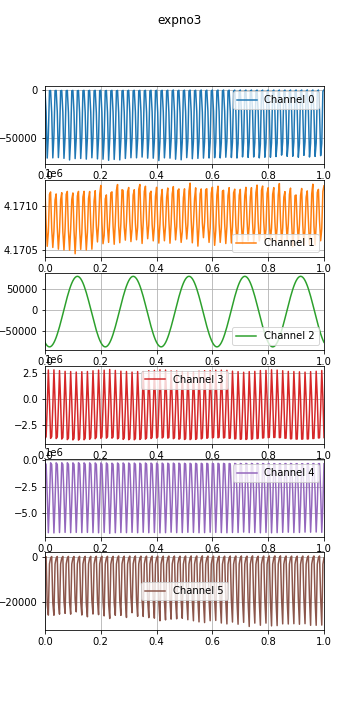

Data behind this chart, as committed beside it:
time, , , , , , , 
0.0, 1597402492, -489, 4171170, -76786, -3868469, -229493, -295, 
0.004, 1597402492, -23539, 4170800, -81325, -3685954, -398496, 350, 
0.008, 1597402492, -71681, 4170544, -84628, -728997, -3311421, -21077, 
0.012, 1597402492, -48006, 4170704, -86653, 2825739, -6875023, -25623, 
0.016, 1597402492, -600, 4171125, -87372, -161380, -3924312, -2849, 
0.02, 1597402492, -506, 4171153, -86744, -3847329, -240617, -287, 
0.024, 1597402492, -23432, 4170745, -84774, -3682548, -398454, 424, 
0.028, 1597402492, -71481, 4170531, -81517, -723491, -3321087, -20243, 
0.032, 1597402492, -48098, 4170713, -77053, 2837309, -6896098, -25685, 
0.036, 1597402492, -614, 4171061, -71405, -160723, -3940821, -2892, 
0.04, 1597402492, -340, 4171131, -64695, -3867967, -242069, -290, 
0.044, 1597402492, -22951, 4170752, -56973, -3722016, -386881, 438, 
0.048, 1597402492, -71175, 4170512, -48409, -792306, -3285652, -20064, 
0.052, 1597402492, -48374, 4170706, -39129, 2763423, -6860781, -25206, 
0.056, 1597402492, -736, 4171064, -29293, -227768, -3915926, -2870, 
0.06, 1597402492, -407, 4171145, -19045, -3917071, -238636, -280, 
0.064, 1597402492, -23377, 4170702, -8532, -3763706, -393647, 477, 
0.068, 1597402492, -71983, 4170503, 2035, -842949, -3286529, -19520, 
0.072, 1597402492, -49405, 4170742, 12557, 2695347, -6845035, -24846, 
0.076, 1597402492, -637, 4171127, 22844, -283187, -3912652, -2890, 
0.08, 1597402492, -355, 4171159, 32714, -3969479, -237968, -284, 
0.084, 1597402492, -23545, 4170714, 42044, -3816292, -391663, 479, 
0.088, 1597402492, -73679, 4170501, 50617, -883112, -3294301, -19791, 
0.092, 1597402492, -51697, 4170735, 58373, 2673757, -6868799, -25197, 
0.096, 1597402492, -694, 4171068, 65163, -290798, -3947263, -2897, 
0.1, 1597402492, -387, 4171142, 70877, -3998675, -246929, -289, 
0.104, 1597402492, -23466, 4170721, 75441, -3848865, -392472, 459, 
0.108, 1597402492, -72264, 4170461, 78787, -917514, -3289128, -18892, 
0.112, 1597402492, -50438, 4170720, 80813, 2627698, -6846104, -24174, 
0.116, 1597402492, -750, 4171107, 81512, -342188, -3912279, -2844, 
0.12, 1597402492, -433, 4171159, 80881, -4018399, -237234, -249, 
0.124, 1597402492, -23516, 4170748, 78938, -3853158, -391716, 497, 
0.128, 1597402492, -72127, 4170510, 75709, -925405, -3277713, -19579, 
0.132, 1597402492, -49941, 4170690, 71217, 2655955, -6863358, -25591, 
0.136, 1597402492, -628, 4171097, 65576, -287012, -3951521, -2873, 
0.14, 1597402492, -351, 4171160, 58862, -3985153, -248430, -259, 
0.144, 1597402492, -23256, 4170764, 51135, -3836620, -380417, 509, 
0.148, 1597402492, -72786, 4170503, 42604, -923746, -3244638, -20569, 
0.152, 1597402492, -50652, 4170699, 33335, 2677878, -6845987, -26364, 
0.156, 1597402492, -775, 4171081, 23481, -237048, -3959264, -2863, 
0.16, 1597402492, -282, 4171158, 13225, -3937648, -250320, -289, 
0.164, 1597402492, -23434, 4170788, 2722, -3782213, -386498, 508, 
0.168, 1597402492, -71369, 4170512, -7853, -857285, -3262621, -19028, 
0.172, 1597402492, -49470, 4170708, -18351, 2746540, -6864330, -25157, 
0.176, 1597402492, -690, 4171054, -28636, -160388, -3983867, -2912, 
0.18, 1597402492, -305, 4171167, -38497, -3882960, -253365, -253, 
0.184, 1597402492, -23874, 4170773, -47813, -3732048, -386035, 520, 
0.188, 1597402492, -72567, 4170593, -56421, -807468, -3263341, -19051, 
0.192, 1597402492, -51139, 4170791, -64184, 2810766, -6882339, -25422, 
0.196, 1597402492, -623, 4171125, -70993, -97569, -4004367, -2844, 
0.2, 1597402492, -263, 4171226, -76720, -3840260, -257961, -209, 
0.204, 1597402492, -23590, 4170810, -81270, -3707304, -377380, 543, 
0.208, 1597402492, -72877, 4170573, -84588, -805359, -3236587, -19707, 
0.212, 1597402492, -52048, 4170665, -86632, 2805798, -6853571, -25972, 
0.216, 1597402492, -919, 4171075, -87354, -95852, -3989502, -2851, 
0.22, 1597402492, -365, 4171120, -86737, -3831369, -256515, -267, 
0.224, 1597402492, -23430, 4170757, -84789, -3690227, -390823, 506, 
0.228, 1597402492, -74027, 4170588, -81558, -755475, -3287181, -20715, 
0.232, 1597402492, -51677, 4170837, -77062, 2873144, -6930110, -27131, 
0.236, 1597402492, -822, 4171144, -71437, -13134, -4088077, -2925, 
... 4,107 more rows
